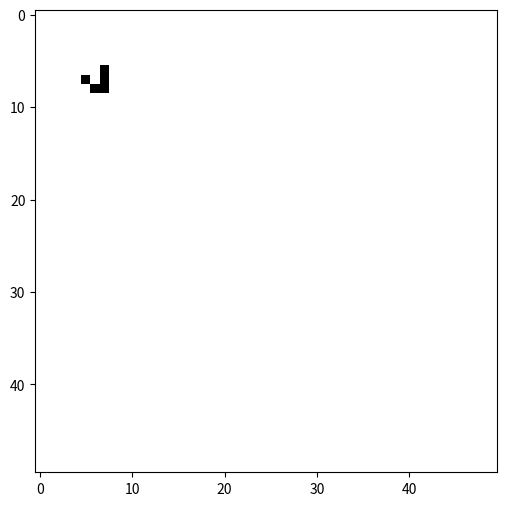

Reproduce this figure in Python. (Note: this script raises an exception after producing the figure.)
import numpy as np
import matplotlib.pyplot as plt
from matplotlib.animation import FuncAnimation
from matplotlib.animation import PillowWriter  # For GIF save

grid_size = 50
grid = np.zeros((grid_size, grid_size))

# Central defect
grid[grid_size//2, grid_size//2] = 1

# Add some random scattered defects
grid[np.random.randint(0, grid_size, 5), np.random.randint(0, grid_size, 5)] = 1

# Add a glider pattern for sustained motion (top-left area)
glider = np.array([[0, 1, 0],
                   [0, 0, 1],
                   [1, 1, 1]])
grid[5:8, 5:8] = glider  # Place it at row 5-7, col 5-7 (adjust if needed)

def update(frame):
    global grid
    new_grid = grid.copy()
    for i in range(grid_size):
        for j in range(grid_size):
            neighbors = np.sum(grid[max(0, i-1):min(grid_size, i+2), max(0, j-1):min(grid_size, j+2)]) - grid[i, j]
            if grid[i, j] == 1:
                if neighbors < 2 or neighbors > 3:
                    new_grid[i, j] = 0
            else:
                if neighbors == 3:
                    new_grid[i, j] = 1
    grid = new_grid
    im.set_array(grid)
    return [im]

fig, ax = plt.subplots(figsize=(6, 6))
im = ax.imshow(grid, cmap='binary')
ani = FuncAnimation(fig, update, frames=50, interval=200, blit=True)
ani.save('../assets/figures/defect_propagation.gif', writer=PillowWriter(fps=5))
plt.close(fig)
# plt.show()
